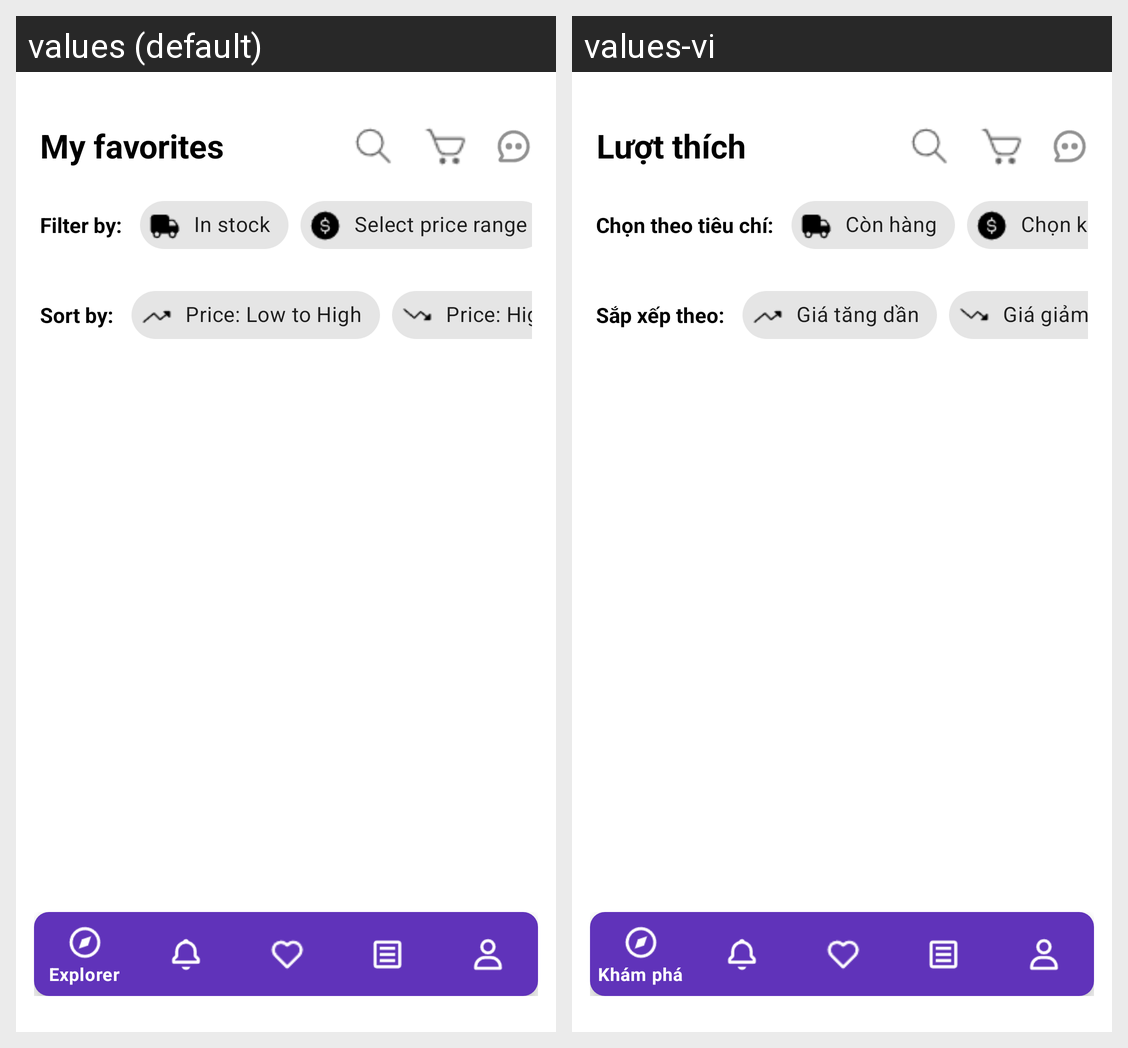

The Android screen above is rendered under two locales of the same app. Produce the string resources it draws, with the default and per-locale values.
Android screen res/layout/activity_favorite.xml rendered under 2 locales, left to right: values (default), values-vi. Device: Nexus 5 (rendered at 1080×1920; each locale shown at half size, 540×960, under a caption strip naming it); theme Theme.OnlineShoesShop.
Strings drawn on this screen, with the default value and each locale's value (text and hints the layout hard-codes, and strings that could not be matched under every locale, appear in the picture but are not listed):

my_favorites
  values: My favorites
  values-vi: Lượt thích

filter_criteria_label
  values: Filter by:
  values-vi: Chọn theo tiêu chí:

chip_in_stock
  values: In stock
  values-vi: Còn hàng

chip_price_range_default
  values: Select price range
  values-vi: Chọn khoảng giá

sort_by_label
  values: Sort by:
  values-vi: Sắp xếp theo:

chip_sort_price_low
  values: Price: Low to High
  values-vi: Giá tăng dần

chip_sort_price_high
  values: Price: High to Low
  values-vi: Giá giảm dần
